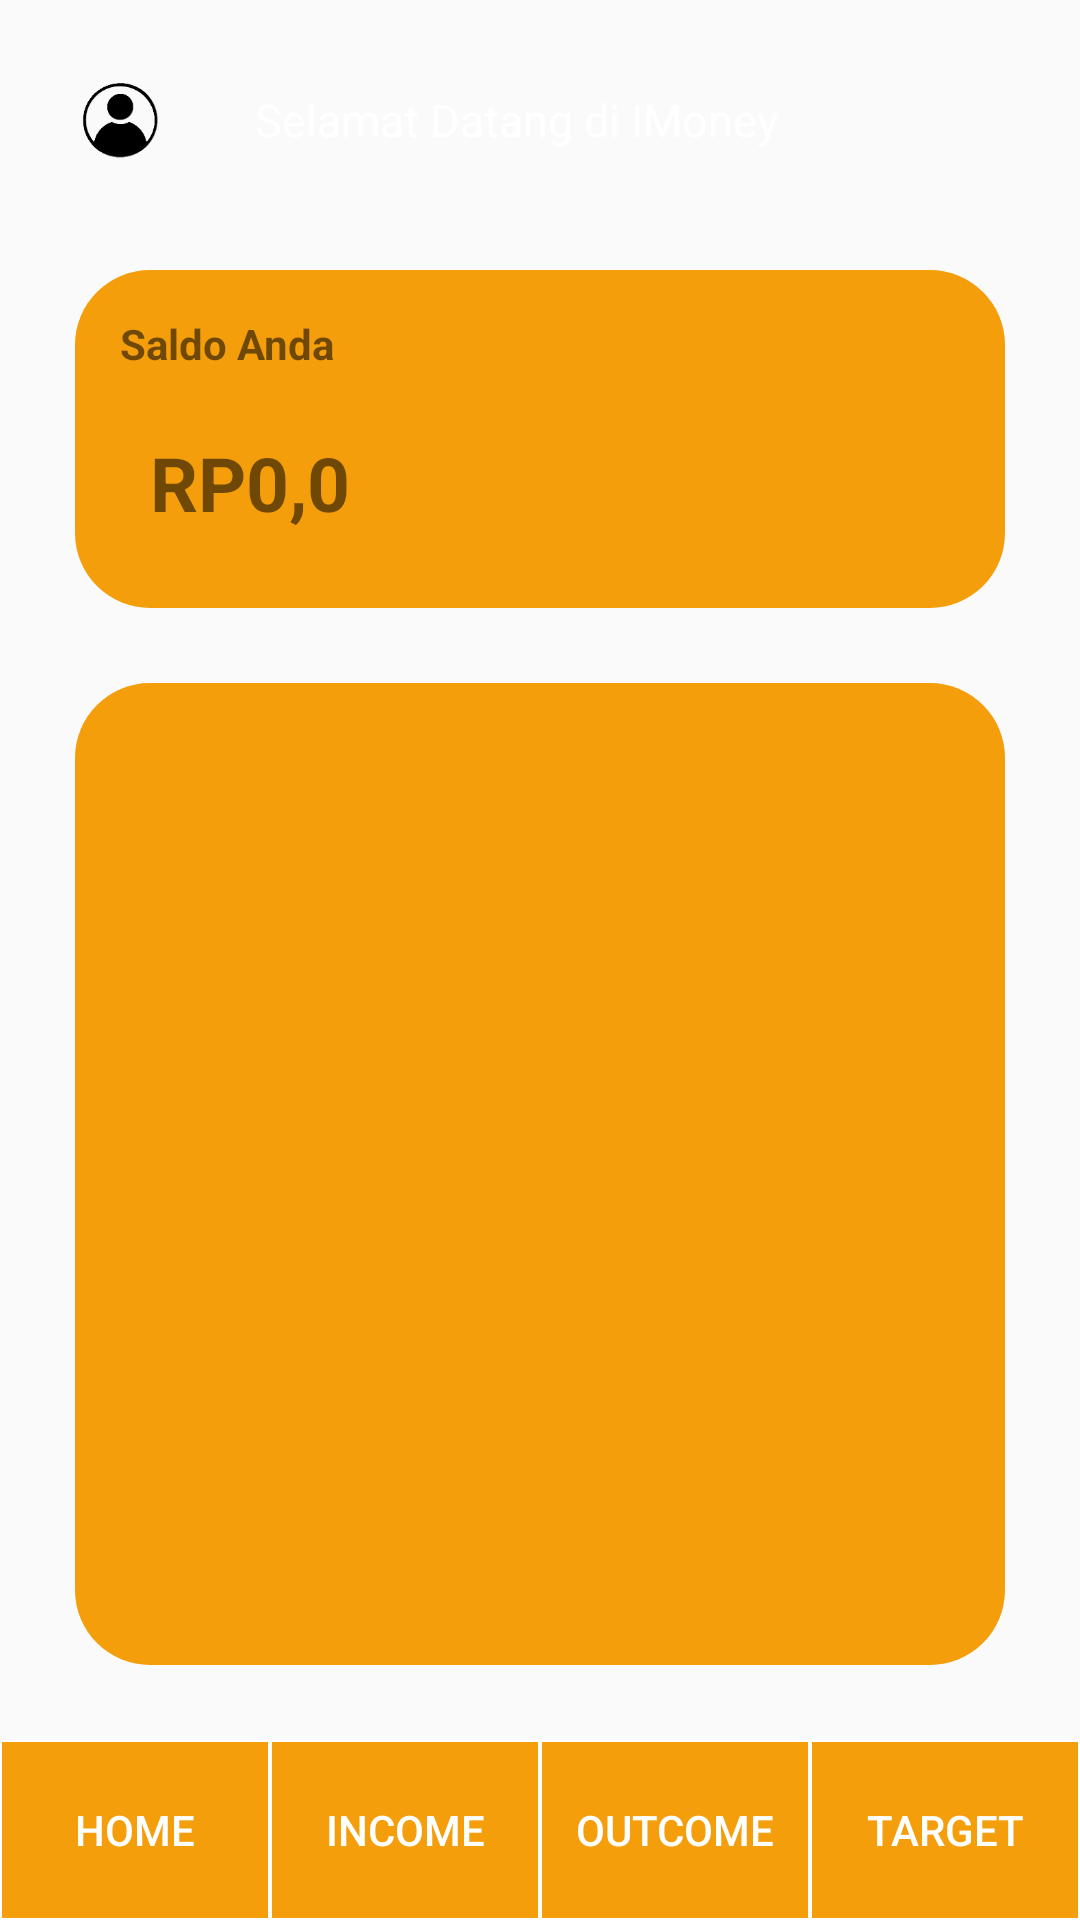

Write the Android layout XML for this screen, with the resource values it uses.
<!-- AndroidManifest.xml: application theme Theme.ProjectPAMBaru -->
<!-- res/layout/dashboard_layout.xml -->
<?xml version="1.0" encoding="utf-8"?>
<androidx.constraintlayout.widget.ConstraintLayout xmlns:android="http://schemas.android.com/apk/res/android"
    xmlns:app="http://schemas.android.com/apk/res-auto"
    xmlns:tools="http://schemas.android.com/tools"
    android:id="@+id/dashboard"
    android:layout_width="match_parent"
    android:layout_height="match_parent"
    android:background="@drawable/background_layout"
    tools:context=".Dashboard">
    <LinearLayout
        android:id="@+id/profile"
        android:layout_width="match_parent"
        android:layout_height="0dp"
        android:layout_margin="15dp"
        android:orientation="horizontal"
        app:layout_constraintTop_toTopOf="parent"
        android:gravity="center_vertical">

        <ImageView
            android:id="@+id/profile_image"
            android:layout_width="50dp"
            android:layout_height="50dp"
            android:src="@drawable/profile_placeholder"/>

        <TextView
            android:id="@+id/welcome"
            android:layout_width="wrap_content"
            android:layout_height="wrap_content"
            android:layout_weight="1"
            android:layout_marginLeft="20dp"
            android:textSize="15dp"
            android:textColor="@color/white"
            android:text="Selamat Datang di IMoney " />
    </LinearLayout>

    <LinearLayout
        android:id="@+id/balance_container"
        android:layout_width="match_parent"
        android:layout_height="wrap_content"
        android:orientation="vertical"
        android:layout_margin="25dp"
        android:background="@drawable/container_layout"
        app:layout_constraintTop_toBottomOf="@id/profile"
        android:padding="15dp">
        <TextView
            android:layout_width="match_parent"
            android:layout_height="wrap_content"
            android:textStyle="bold"
            android:text="Saldo Anda" />

        <TextView
            android:id="@+id/balance"
            android:layout_width="match_parent"
            android:layout_height="wrap_content"
            android:background="@drawable/item_layout"
            android:padding="10dp"
            android:layout_marginTop="10dp"
            android:textSize="25dp"
            android:textStyle="bold"
            android:text="RP0,0" />


    </LinearLayout>

    <androidx.recyclerview.widget.RecyclerView
        android:id="@+id/recyclerView"
        android:layout_width="0dp"
        android:layout_height="0dp"
        android:orientation="vertical"
        android:layout_margin="25dp"
        android:background="@drawable/container_layout"
        app:layout_constraintTop_toBottomOf="@id/balance_container"
        app:layout_constraintStart_toStartOf="parent"
        app:layout_constraintEnd_toEndOf="parent"
        app:layout_constraintBottom_toTopOf="@id/nav_bar"
        android:padding="15dp" />

    <LinearLayout
        android:id="@+id/nav_bar"
        android:layout_width="match_parent"
        android:layout_height="60dp"
        android:orientation="horizontal"
        android:gravity="center"
        app:layout_constraintBottom_toBottomOf="parent">
        <Button
            android:id="@+id/home_button"
            android:layout_width="0dp"
            android:layout_height="match_parent"
            android:layout_weight="1"
            android:background="@drawable/navbar_button"
            android:textColor="@color/white"
            android:text="Home" />
        <Button
            android:id="@+id/uang_masuk_button"
            android:layout_width="0dp"
            android:layout_height="match_parent"
            android:layout_weight="1"
            android:background="@drawable/navbar_button"
            android:textColor="@color/white"
            android:text="Income" />
        <Button
            android:id="@+id/uang_keluar_button"
            android:layout_width="0dp"
            android:layout_height="match_parent"
            android:layout_weight="1"
            android:background="@drawable/navbar_button"
            android:textColor="@color/white"
            android:text="Outcome" />
        <Button
            android:id="@+id/target_button"
            android:layout_width="0dp"
            android:layout_height="match_parent"
            android:layout_weight="1"
            android:background="@drawable/navbar_button"
            android:textColor="@color/white"
            android:text="Target" />
    </LinearLayout>


</androidx.constraintlayout.widget.ConstraintLayout>
<!-- resources referenced by this layout -->
<resources>
  <color name="white">#FFFFFFFF</color>
  <!-- drawable container_layout (drawable) -->
  <?xml version="1.0" encoding="utf-8"?>
  <shape xmlns:android="http://schemas.android.com/apk/res/android">
      <solid
          android:color="#F59E0B">
      </solid>
      <corners android:radius="25dp" />
  </shape>
  <!-- drawable navbar_button (drawable) -->
  <?xml version="1.0" encoding="utf-8"?>
  <shape xmlns:android="http://schemas.android.com/apk/res/android">
      <solid android:color="#F59E0B"/>
      <corners android:radius="0dp"/>
      <stroke android:width="0.5dp"/>
      <stroke android:color="@color/white"/>
  </shape>
  <!-- drawable profile_placeholder: png bitmap (drawable, 7090 bytes) -->
  <style name="Theme.ProjectPAMBaru" parent="Base.Theme.ProjectPAMBaru" />
  <style name="Base.Theme.ProjectPAMBaru" parent="Theme.AppCompat.Light.NoActionBar">
          
          
      </style>
</resources>
